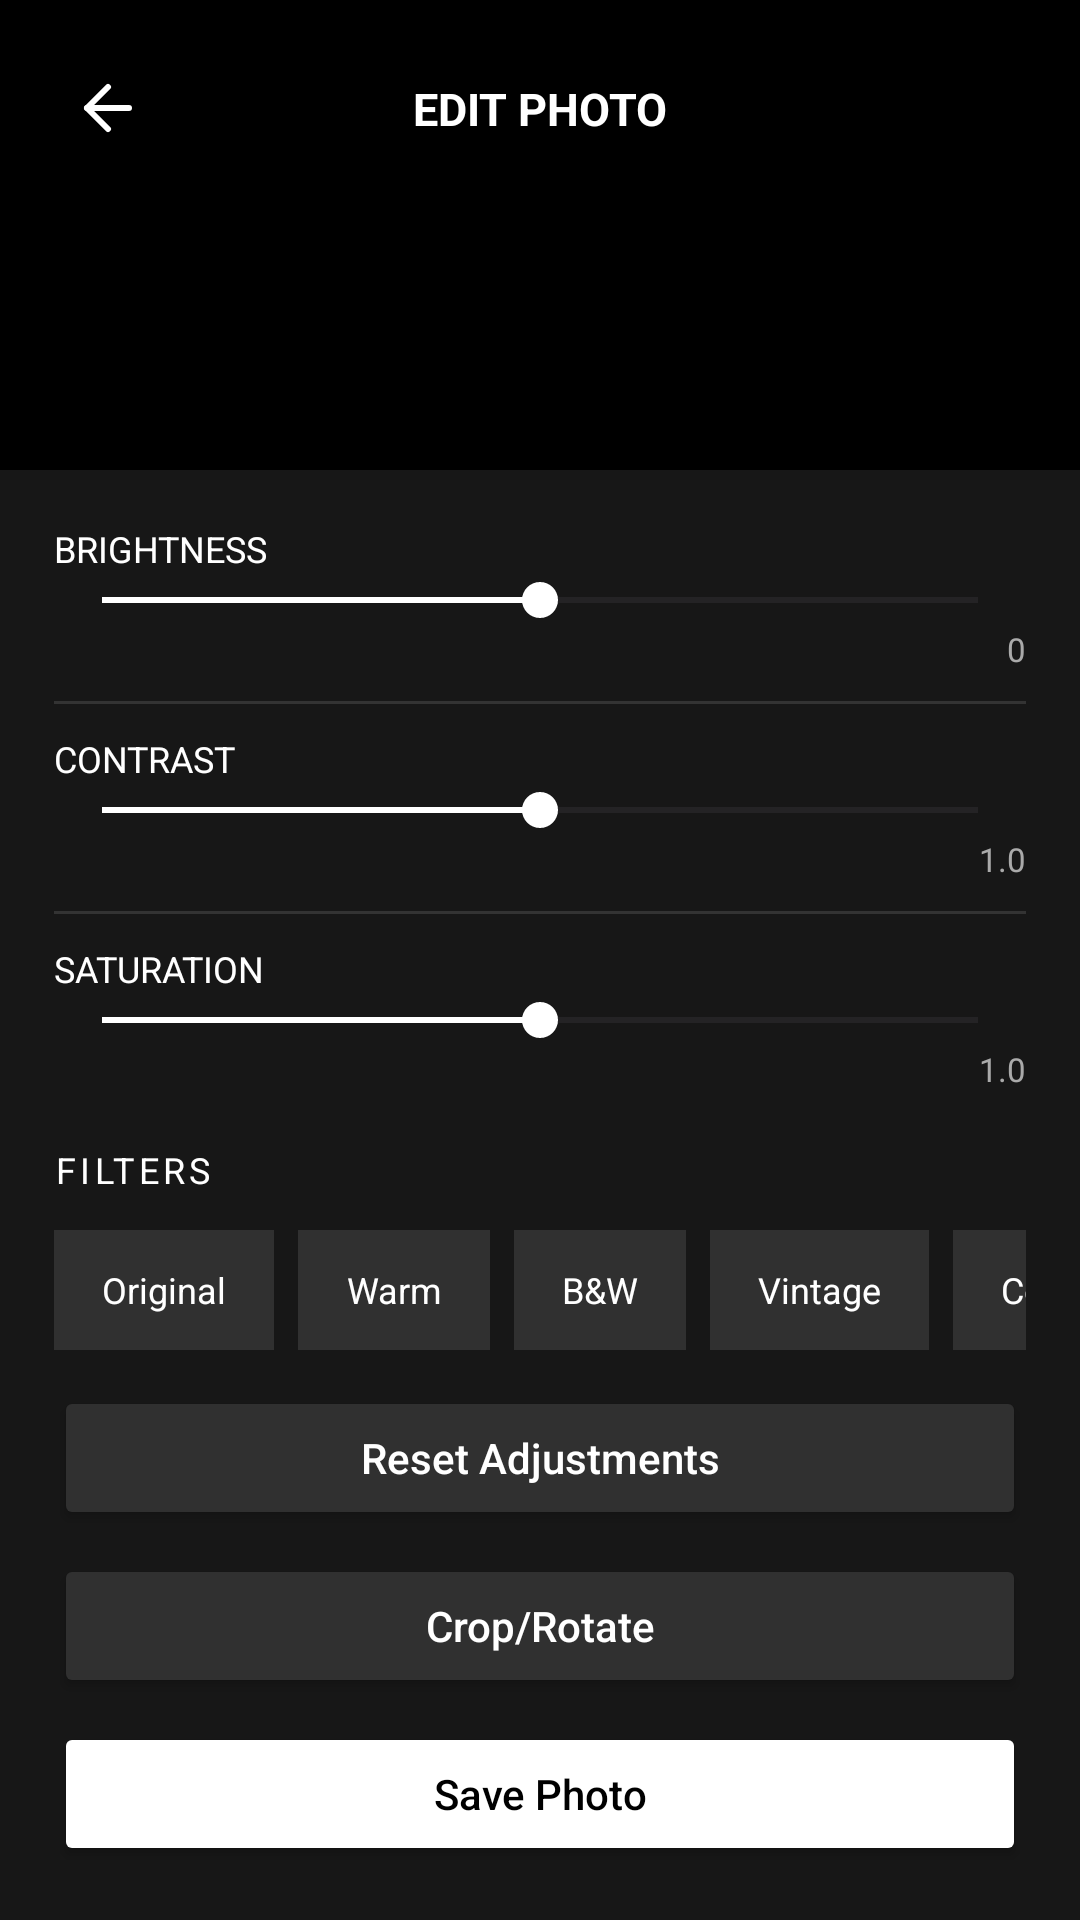

This screen was rendered from an Android layout file. Write that file and the resources it references.
<!-- AndroidManifest.xml: application theme Theme.CamCraft -->
<!-- res/layout/fragment_photo_editor.xml -->
<?xml version="1.0" encoding="utf-8"?>
<androidx.constraintlayout.widget.ConstraintLayout
    xmlns:android="http://schemas.android.com/apk/res/android"
    xmlns:app="http://schemas.android.com/apk/res-auto"
    android:layout_width="match_parent"
    android:layout_height="match_parent"
    android:background="#000000">

    <ImageButton
        android:id="@+id/btnEditorBack"
        android:layout_width="48dp"
        android:layout_height="48dp"
        android:layout_margin="12dp"
        android:background="?attr/selectableItemBackgroundBorderless"
        android:src="@drawable/ic_back"
        android:tint="#FFFFFF"
        android:contentDescription="Back"
        app:layout_constraintTop_toTopOf="parent"
        app:layout_constraintStart_toStartOf="parent"/>

    <TextView
        android:layout_width="wrap_content"
        android:layout_height="wrap_content"
        android:text="EDIT PHOTO"
        android:textColor="#FFFFFF"
        android:textSize="15sp"
        android:textStyle="bold"
        app:layout_constraintTop_toTopOf="@id/btnEditorBack"
        app:layout_constraintBottom_toBottomOf="@id/btnEditorBack"
        app:layout_constraintStart_toStartOf="parent"
        app:layout_constraintEnd_toEndOf="parent"/>

    <ImageView
        android:id="@+id/editorPreview"
        android:layout_width="0dp"
        android:layout_height="0dp"
        android:scaleType="fitCenter"
        android:contentDescription="Photo preview"
        app:layout_constraintTop_toBottomOf="@id/btnEditorBack"
        app:layout_constraintBottom_toTopOf="@id/editorToolsPlaceholder"
        app:layout_constraintStart_toStartOf="parent"
        app:layout_constraintEnd_toEndOf="parent"/>

    <ScrollView
        android:id="@+id/editorToolsPlaceholder"
        android:layout_width="match_parent"
        android:layout_height="wrap_content"
        android:background="#171717"
        android:fillViewport="true"
        app:layout_constraintBottom_toBottomOf="parent">

        <LinearLayout
            android:layout_width="match_parent"
            android:layout_height="wrap_content"
            android:orientation="vertical"
            android:padding="18dp">

            <TextView
                android:layout_width="wrap_content"
                android:layout_height="wrap_content"
                android:text="BRIGHTNESS"
                android:textColor="#FFFFFF"
                android:textSize="12sp"/>

            <SeekBar
                android:id="@+id/brightnessSeekBar"
                android:layout_width="match_parent"
                android:layout_height="wrap_content"
                android:max="200"
                android:progress="100"
                android:progressTint="#FFFFFF"
                android:thumbTint="#FFFFFF"/>

            <TextView
                android:id="@+id/txtBrightnessValue"
                android:layout_width="match_parent"
                android:layout_height="wrap_content"
                android:text="0"
                android:textColor="#AAAAAA"
                android:gravity="end"
                android:textSize="11sp"/>

            <View
                android:layout_width="match_parent"
                android:layout_height="1dp"
                android:layout_marginVertical="10dp"
                android:background="#333333"/>

            <TextView
                android:layout_width="wrap_content"
                android:layout_height="wrap_content"
                android:text="CONTRAST"
                android:textColor="#FFFFFF"
                android:textSize="12sp"/>

            <SeekBar
                android:id="@+id/contrastSeekBar"
                android:layout_width="match_parent"
                android:layout_height="wrap_content"
                android:max="200"
                android:progress="100"
                android:progressTint="#FFFFFF"
                android:thumbTint="#FFFFFF"/>

            <TextView
                android:id="@+id/txtContrastValue"
                android:layout_width="match_parent"
                android:layout_height="wrap_content"
                android:text="1.0"
                android:textColor="#AAAAAA"
                android:gravity="end"
                android:textSize="11sp"/>

            <View
                android:layout_width="match_parent"
                android:layout_height="1dp"
                android:layout_marginVertical="10dp"
                android:background="#333333"/>

            <TextView
                android:layout_width="wrap_content"
                android:layout_height="wrap_content"
                android:text="SATURATION"
                android:textColor="#FFFFFF"
                android:textSize="12sp"/>

            <SeekBar
                android:id="@+id/saturationSeekBar"
                android:layout_width="match_parent"
                android:layout_height="wrap_content"
                android:max="200"
                android:progress="100"
                android:progressTint="#FFFFFF"
                android:thumbTint="#FFFFFF"/>

            <TextView
                android:id="@+id/txtSaturationValue"
                android:layout_width="match_parent"
                android:layout_height="wrap_content"
                android:text="1.0"
                android:textColor="#AAAAAA"
                android:gravity="end"
                android:textSize="11sp"/>

            

            <TextView
                android:layout_width="wrap_content"
                android:layout_height="wrap_content"
                android:layout_marginTop="18dp"
                android:text="FILTERS"
                android:textColor="#FFFFFF"
                android:textSize="12sp"
                android:letterSpacing="0.12"/>

            <HorizontalScrollView
                android:layout_width="match_parent"
                android:layout_height="wrap_content"
                android:layout_marginTop="12dp"
                android:scrollbars="none"
                android:fillViewport="false">

                <LinearLayout
                    android:layout_width="wrap_content"
                    android:layout_height="wrap_content"
                    android:orientation="horizontal">

                    <TextView
                        android:id="@+id/filterOriginal"
                        style="@style/CamCraftFilterChip"
                        android:text="Original"/>

                    <TextView
                        android:id="@+id/filterWarm"
                        style="@style/CamCraftFilterChip"
                        android:text="Warm"/>

                    <TextView
                        android:id="@+id/filterBW"
                        style="@style/CamCraftFilterChip"
                        android:text="B&amp;W"/>

                    <TextView
                        android:id="@+id/filterVintage"
                        style="@style/CamCraftFilterChip"
                        android:text="Vintage"/>

                    <TextView
                        android:id="@+id/filterCool"
                        style="@style/CamCraftFilterChip"
                        android:text="Cool"/>

                    <TextView
                        android:id="@+id/filterCinematic"
                        style="@style/CamCraftFilterChip"
                        android:text="Cinematic"/>

                    <TextView
                        android:id="@+id/filterFade"
                        style="@style/CamCraftFilterChip"
                        android:text="Fade"/>

                    <TextView
                        android:id="@+id/filterSepia"
                        style="@style/CamCraftFilterChip"
                        android:text="Sepia"/>

                    <TextView
                        android:id="@+id/filterDramatic"
                        style="@style/CamCraftFilterChip"
                        android:text="Dramatic"/>

                </LinearLayout>

            </HorizontalScrollView>

            <Button
                android:id="@+id/btnResetAdjustments"
                android:layout_width="match_parent"
                android:layout_height="48dp"
                android:layout_marginTop="12dp"
                android:text="Reset Adjustments"
                android:textAllCaps="false"
                android:textColor="#FFFFFF"
                android:backgroundTint="#303030"/>

            <Button
                android:id="@+id/btnCrop"
                android:layout_width="match_parent"
                android:layout_height="48dp"
                android:layout_marginTop="8dp"
                android:text="Crop/Rotate"
                android:textAllCaps="false"
                android:textColor="#FFFFFF"
                android:backgroundTint="#303030"/>

            <Button
                android:id="@+id/btnSavePhoto"
                android:layout_width="match_parent"
                android:layout_height="48dp"
                android:layout_marginTop="8dp"
                android:text="Save Photo"
                android:textAllCaps="false"
                android:textColor="#000000"
                android:backgroundTint="#FFFFFF"/>

        </LinearLayout>
    </ScrollView>

</androidx.constraintlayout.widget.ConstraintLayout>
<!-- resources referenced by this layout -->
<resources>
  <!-- drawable ic_back (drawable) -->
  <vector xmlns:android="http://schemas.android.com/apk/res/android"
      android:width="24dp"
      android:height="24dp"
      android:viewportWidth="24"
      android:viewportHeight="24">
    <path
        android:pathData="m12,19 l-7,-7 7,-7"
        android:strokeLineJoin="round"
        android:strokeWidth="2"
        android:fillColor="#00000000"
        android:strokeColor="#FFFFFFFF"
        android:strokeLineCap="round"/>
    <path
        android:pathData="M19,12H5"
        android:strokeLineJoin="round"
        android:strokeWidth="2"
        android:fillColor="#00000000"
        android:strokeColor="#FFFFFFFF"
        android:strokeLineCap="round"/>
  </vector>
  <style name="CamCraftFilterChip">
          <item name="android:layout_width">wrap_content</item>
          <item name="android:layout_height">40dp</item>
          <item name="android:layout_marginEnd">8dp</item>
          <item name="android:gravity">center</item>
          <item name="android:paddingStart">16dp</item>
          <item name="android:paddingEnd">16dp</item>
          <item name="android:textColor">#FFFFFF</item>
          <item name="android:textSize">12sp</item>
          <item name="android:background">#303030</item>
          <item name="android:clickable">true</item>
          <item name="android:focusable">true</item>
      </style>
  <style name="Theme.CamCraft" parent="Base.Theme.CamCraft" />
  <style name="Base.Theme.CamCraft" parent="Theme.Material3.DayNight.NoActionBar">
          
          
      </style>
</resources>
